Run: headless pygame with SDL's dummy video driver; simulated clock (each Clock.tick advances the game by its frame time, no real sleeping); random seed 0; keys injected as events and as key.get_pressed() state; mouse plan: one left click at the window centre at the start of phase 2, then a move to the lower-right quarter at the start of phase 3.
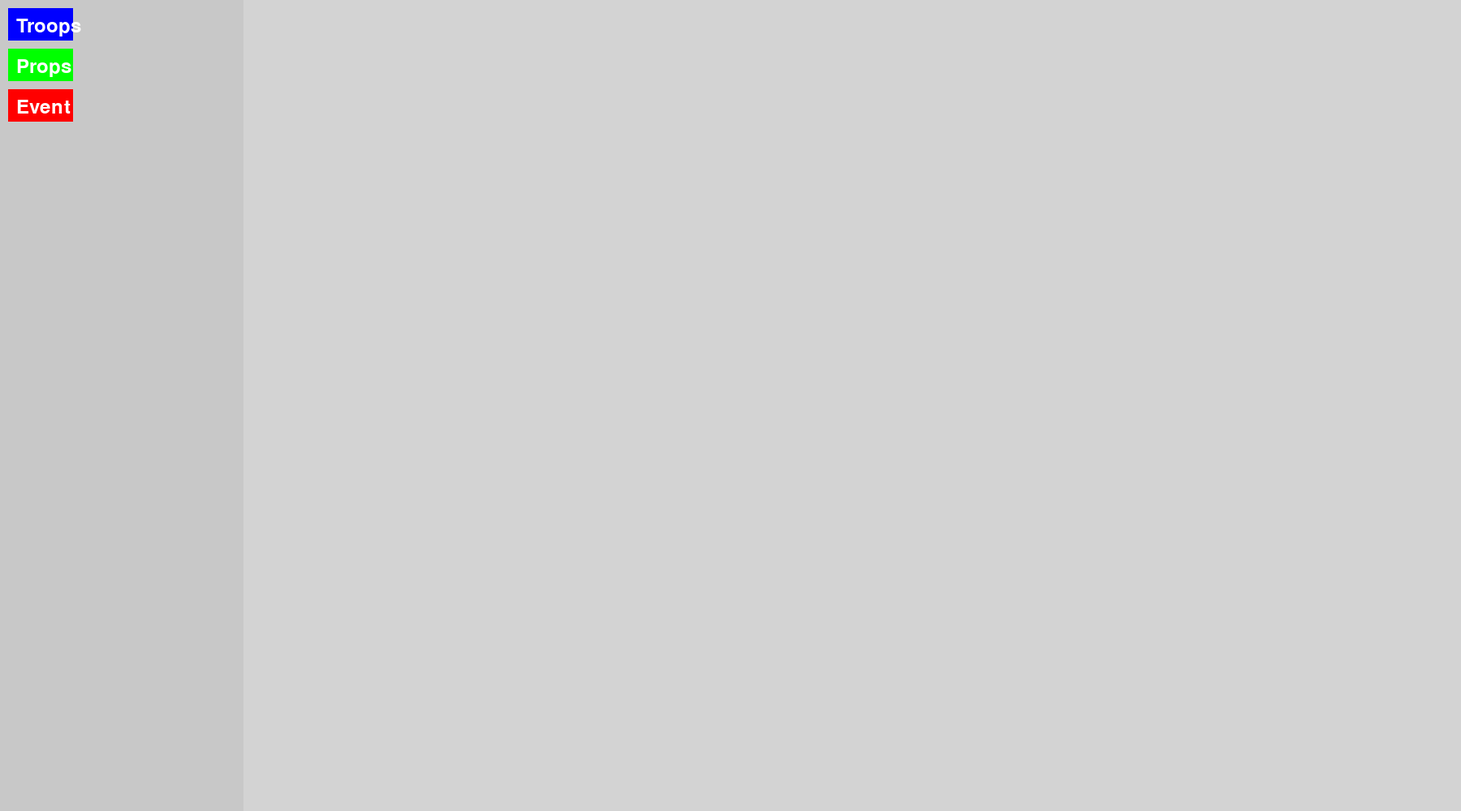
Frame 1 of 4 · flips 1–60 · no input
Frame 2 of 4 · flips 61–180 · clicked the window centre · tapped SPACE, RETURN · held RIGHT (→), D · screen unchanged from frame 1, image omitted
Frame 3 of 4 · flips 181–300 · moved the mouse to the lower-right quarter · held DOWN (↓), S · screen unchanged from frame 2, image omitted
Frame 4 of 4 · flips 301–420 · held LEFT (←), A, UP (↑), W · screen unchanged from frame 3, image omitted

The pygame program that drew these frames:

import pygame


def definir_couleurs():
    return {
        "white": (255, 255, 255),
        "black": (0, 0, 0),
        "red": (255, 0, 0),
        "green": (0, 255, 0),
        "blue": (0, 0, 255),
        "grey": (200, 200, 200),
        "light_grey": (211, 211, 211),
    }


def creer_boutons():
    """Créer les rectangles des boutons."""
    bouton_largeur, bouton_hauteur, espacement = 80, 40, 20
    boutons = {
        "troops": pygame.Rect(10, 10, bouton_largeur, bouton_hauteur),
        "props": pygame.Rect(10, 60, bouton_largeur, bouton_hauteur),
        "event": pygame.Rect(10, 110, bouton_largeur, bouton_hauteur),
    }
    return boutons


def dessiner_petite_fenetre(screen, fenetre_active, boutons, couleurs, font):
    """Dessiner la petite fenêtre avec les boutons et le contenu actif."""
    # Créer une surface pour la petite fenêtre
    fenetre_largeur, fenetre_hauteur = 300, screen.get_height()
    petite_fenetre = pygame.Surface((fenetre_largeur, fenetre_hauteur))
    petite_fenetre.fill(couleurs["grey"])

    # Dessiner les boutons (toujours visibles)
    pygame.draw.rect(petite_fenetre, couleurs["blue"], boutons["troops"])
    pygame.draw.rect(petite_fenetre, couleurs["green"], boutons["props"])
    pygame.draw.rect(petite_fenetre, couleurs["red"], boutons["event"])

    # Ajouter du texte centré sur chaque bouton
    petite_fenetre.blit(font.render("Troops", True, couleurs["white"]), boutons["troops"].move(10, 10).topleft)
    petite_fenetre.blit(font.render("Props", True, couleurs["white"]), boutons["props"].move(10, 10).topleft)
    petite_fenetre.blit(font.render("Event", True, couleurs["white"]), boutons["event"].move(10, 10).topleft)

    # Afficher le contenu spécifique en dessous des boutons
    if fenetre_active == "troops":
        options = ["Barbare", "Archer", "Mage", "Assassin"]
        for i, option in enumerate(options):
            text = font.render(option, True, couleurs["black"])
            petite_fenetre.blit(text, (20, 160 + i * 40))  # Positionner sous les boutons
    elif fenetre_active == "props":
        text = font.render("Fenêtre Props", True, couleurs["black"])
        petite_fenetre.blit(text, (20, 160))  # Positionner sous les boutons
    elif fenetre_active == "event":
        text = font.render("Fenêtre Event", True, couleurs["black"])
        petite_fenetre.blit(text, (20, 160))  # Positionner sous les boutons

    # Dessiner la petite fenêtre sur l'écran principal
    screen.blit(petite_fenetre, (0, 0))


def main():
    pygame.init()
    couleurs = definir_couleurs()
    screen = pygame.display.set_mode((1800, 1000))
    pygame.display.set_caption("Bubble Game")
    font = pygame.font.Font(None, 36)

    # Créer les boutons
    boutons = creer_boutons()

    # État actuel du jeu
    fenetre_active = "principal"  # Par défaut, afficher les boutons
    running = True

    while running:
        for event in pygame.event.get():
            if event.type == pygame.QUIT or (event.type == pygame.KEYDOWN and event.key == pygame.K_ESCAPE):
                running = False
            elif event.type == pygame.MOUSEBUTTONDOWN:
                if boutons["troops"].collidepoint(event.pos):
                    fenetre_active = "troops"
                elif boutons["props"].collidepoint(event.pos):
                    fenetre_active = "props"
                elif boutons["event"].collidepoint(event.pos):
                    fenetre_active = "event"

        # Dessiner l'écran principal
        screen.fill(couleurs["light_grey"])

        # Dessiner la petite fenêtre
        dessiner_petite_fenetre(screen, fenetre_active, boutons, couleurs, font)

        # Mettre à jour l'affichage
        pygame.display.flip()

    pygame.quit()


if __name__ == "__main__":
    main()
